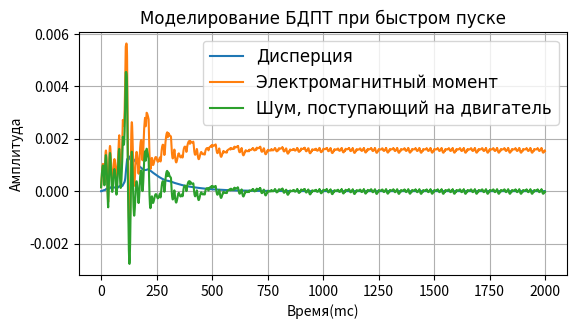

Write Python code to recreate this figure.
import matplotlib.pyplot as plt
import numpy as np


class inert:
    """docstring for i"""

    def __init__(self, K, T, dt=0.001):
        self.K = K
        self.T = T
        self.y = 0
        self.dt = dt

    def step(self, x):
        self.y = self.y + (x * self.K - self.y) * self.dt / self.T
        return self.y


class intgr360:
    """docstring for i"""

    def __init__(self, K, T, dt=0.001):
        self.K = K
        self.T = T
        self.y = 0
        self.dt = dt

    def step(self, x):
        self.y = self.y + x * self.K * self.dt / self.T
        if self.y >= 360.0:
            self.y -= 360.0
        if self.y < 0.0:
            self.y += 360.0
        return self.y


class intgr:
    """docstring for i"""

    def __init__(self, K, T, dt=0.001):
        self.K = K
        self.T = T
        self.y = 0
        self.dt = dt

    def step(self, x):
        self.y = self.y + x * self.K * self.dt / self.T
        return self.y


class Uabc:
    """docstring for ClassName"""

    def __init__(self, dt=0.001):
        self.Ua = 0.0
        self.Ub = 0.0
        self.Uc = 0.0
        self.tms = 0
        self.phz = 0
        self.dt = dt

    def step(self, fhz, Uv=220.4):
        self.tms += 1000 * self.dt
        self.phz += 360.0 * fhz * self.dt
        if self.phz >= 360.0:
            self.phz = self.phz - 360.0
        if self.phz < 60:
            self.Ua = 1.0 * Uv
            self.Ub = -1.0 * Uv
            self.Uc = 0.0
        elif self.phz < 120:
            self.Ua = 1.0 * Uv
            self.Ub = 0
            self.Uc = -1.0 * Uv
        elif self.phz < 180:
            self.Ua = 0
            self.Ub = 1.0 * Uv
            self.Uc = -1.0 * Uv
        elif self.phz < 240:
            self.Ua = -1.0 * Uv
            self.Ub = 1.0 * Uv
            self.Uc = 0
        elif self.phz < 300:
            self.Ua = -1.0 * Uv
            self.Ub = 0
            self.Uc = 1.0 * Uv
        else:
            self.Ua = 0
            self.Ub = -1.0 * Uv
            self.Uc = 1.0 * Uv


class Eabc:
    """docstring for Eabc"""

    def __init__(self):
        self.Ea = 0
        self.Eb = 0
        self.Ec = 0
        self.phz = 0

    def step(self, phz):
        self.phz = phz
        if self.phz >= 360.0:
            self.phz = self.phz - 360.0
        if self.phz < 60:
            self.Ea = 1.0
            self.Eb = -1.0
            self.Ec = 1.0 - (self.phz - 0) / 30
        elif self.phz < 120:
            self.Ea = 1.0
            self.Eb = -1.0 + (self.phz - 60) / 30
            self.Ec = -1.0
        elif self.phz < 180:
            self.Ea = 1.0 - (self.phz - 120) / 30
            self.Eb = 1.0
            self.Ec = -1.0
        elif self.phz < 240:
            self.Ea = -1.0
            self.Eb = 1.0
            self.Ec = -1.0 + (self.phz - 180) / 30
        elif self.phz < 300:
            self.Ea = -1.0
            self.Eb = 1.0 - (self.phz - 240) / 30
            self.Ec = 1.0
        else:
            self.Ea = -1.0 + (self.phz - 300) / 30
            self.Eb = -1.0
            self.Ec = 1.0


class PhCurr:
    """docstring for ClassName"""

    def __init__(self, Kfp):
        self.Kfp = Kfp
        self.y = 0

    def step(self, u1, u2, u3, e1, e2, e3, wr):
        self.y = 2 * u1 - u2 - u3 + self.Kfp * wr * (e2 + e3 - e1 * 2)
        return self.y


class BLDCmotor:
    """docstring for ClassName"""

    def __init__(self, Rs=0.2491, Ls=0.005, Zp=8, Wf=0.0001927, dt=0.001):
        self.Kfp = Zp * Wf
        self.Zp = Zp
        self.T = Ls / Rs
        self.K = 1 / (3 * Rs)
        self.inertA = inert(self.K, self.T, dt)
        self.inertB = inert(self.K, self.T, dt)
        self.inertC = inert(self.K, self.T, dt)
        self.intgrQe = intgr360(180, 3.14159265359, dt)  # чтобы измерялось в град / сек
        self.Eabc1 = Eabc()

    def PhCurr(self, u1, u2, u3, e1, e2, e3, wr):
        return 2 * u1 - u2 - u3 + self.Kfp * wr * (e2 + e3 - e1 * 2)

    def step(self, Ua, Ub, Uc, wr):
        self.Eabc1.step(self.intgrQe.y)
        self.inertA.step(
            self.PhCurr(Ua, Ub, Uc, self.Eabc1.Ea, self.Eabc1.Eb, self.Eabc1.Ec, wr)
        )
        self.inertB.step(
            self.PhCurr(Ub, Uc, Ua, self.Eabc1.Eb, self.Eabc1.Ec, self.Eabc1.Ea, wr)
        )
        self.inertC.step(
            self.PhCurr(Uc, Ua, Ub, self.Eabc1.Ec, self.Eabc1.Ea, self.Eabc1.Eb, wr)
        )
        self.Me = self.Kfp * (
            self.Eabc1.Ea * self.inertA.y
            + self.Eabc1.Eb * self.inertB.y
            + self.Eabc1.Ec * self.inertC.y
        )
        self.intgrQe.step(wr * self.Zp)
        return self.Me


sfHz = 100  # fHz in 0 to 20
Tfl = 0.2  # полное время моделирования
dt = 0.0001  # время дискретизации
smooz = 0
"""
Zp = 6			# количество пар полюсов на роторе
Kfp = 0.1 	# Kfp = Zp * Wf		example Wf=0.4 Zp=6
k = 13				# W(s) 	k					k=1/(3*Rf)
T = 0.01		#			(1+Ts) 			T=Lf/Rf
"""
motor = BLDCmotor(0.2491, 0.005, 8, 0.0001927, dt)
wr = 0
Ugen = Uabc(dt)
Kj = 50000
Tj = 0.0005
InertWr = inert(Kj, Tj, dt)
altms = int(Tfl / dt)
InerMe = inert(1, 0.01, dt)
InerDe = inert(1, 0.01, dt)
s1 = []
s2 = []
s3 = []
motor.intgrQe.y = 100.12  # угол, от которого стартуем

for x in range(0, altms):
    if smooz < 1:
        fHz = sfHz
    else:
        if x < 10000:
            fHz = sfHz * x / 10000
        else:
            fHz = sfHz
        if fHz < 5:
            fHz = 5
    Ugen.step(fHz, 7.4)
    # Ugen.Ua = 0; Ugen.Ub = 10; Ugen.Uc = -10;
    motor.step(Ugen.Ua, Ugen.Ub, Ugen.Uc, wr)
    InertWr.step(motor.Me)
    InerMe.step(motor.Me)
    InerDe.step((motor.Me - InerMe.y) * (motor.Me - InerMe.y))
    wr = InertWr.y
    print(Ugen.tms, "\t", Ugen.Ua, "\t", Ugen.Ub, "\t", Ugen.Uc, "\t", motor.intgrQe.y)
    # blue
    # s1.append(0.001*motor.Zp*wr/3.14159265359/2) #wr/3.14159265359/2*Zp         #Ugen.Ua
    s1.append(motor.Me - InerMe.y)
    # yelld
    # s2.append(motor.Me*100)   # Me*8
    s2.append(motor.Me)
    # green
    # s3.append(motor.intgrQe.y/360)
    s3.append(InerDe.y * 500)

t = np.arange(0, altms, 1)
fig, axs = plt.subplots(1, 1, figsize=(160 / 25.4, 80 / 25.4))
plt.rc("font", family="Times New Roman", size=12)
plt.plot(t, s3, label="Дисперция")
plt.plot(t, s2, label="Электромагнитный момент")
plt.plot(t, s1, label="Шум, поступающий на двигатель")

plt.title("Моделирование БДПТ при быстром пуске", family="Times New Roman", fontsize=12)
plt.legend()
plt.xlabel("Время(mc)")
plt.ylabel("Амплитуда")
plt.grid(True)
plt.show()
